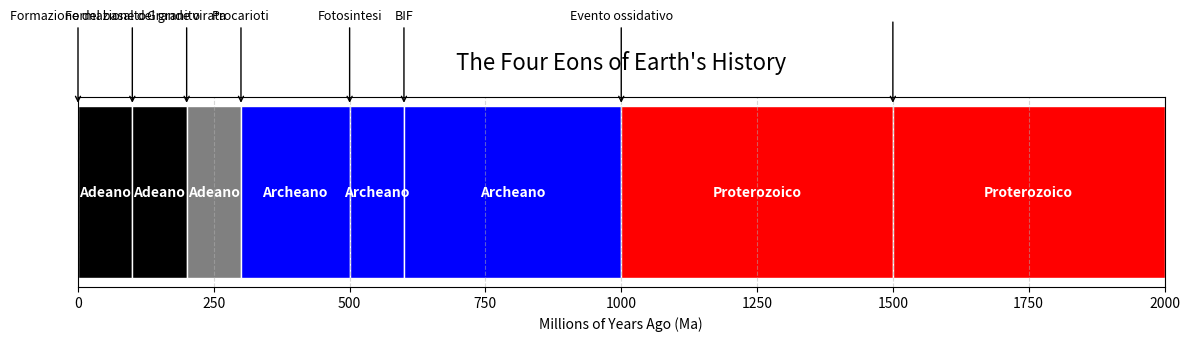

Write Python code to recreate this figure.
import matplotlib.pyplot as plt

def proterozoico ():
    # Data: Eon names, start times (Ma - Million years ago), and colors
    # We use Ma (Mega-annum) where 4600 = 4.6 billion years ago
    eons = [
        {"name": "Adeano", "start": 0, "end": 100, "color": "black", "event": "Formazione del basalto"},
        {"name": "Adeano", "start": 100, "end": 200, "color": "black", "event": "Formazione del granito"},
        {"name": "Adeano", "start": 200, "end": 300, "color": "gray", "event": "Grande virata"},
        {"name": "Archeano", "start": 300, "end": 500, "color": "blue", "event": "Procarioti"},
        {"name": "Archeano", "start": 500, "end": 600, "color": "blue", "event": "Fotosintesi"},
        {"name": "Archeano", "start": 600, "end": 1000, "color": "blue", "event": "BIF"},
        {"name": "Proterozoico", "start": 1000, "end": 1500, "color": "red", "event": "Evento ossidativo"},
        {"name": "Proterozoico", "start": 1500, "end": 2000, "color": "red", "event": ""}
        #{"name": "Phanerozoic", "start": 541, "end": 0, "color": "#3357FF", "event": "Complex life"}
    ]

    fig, ax = plt.subplots(figsize=(12, 4))

    # Create the bars
    for eon in eons:
        duration = eon["start"] - eon["end"]
        ax.barh("Earth History", duration, left=eon["end"], color=eon["color"], edgecolor='white', label=eon["name"])
        
        # Add eon labels in the middle of the bars
        mid_point = eon["end"] + (duration / 2)
        ax.text(mid_point, 0, eon["name"], ha='center', va='center', color='white', fontweight='bold', fontsize=10)
        
        # Add major events
        ax.annotate(eon["event"], xy=(eon["start"], 0.4), xytext=(eon["start"], 0.8),
                    arrowprops=dict(arrowstyle="->", color='black'), ha='center', fontsize=9)

    # Formatting the x-axis
    ax.set_xlim(0, 2000)  # Reversed to show time moving toward the present
    ax.set_xlabel("Millions of Years Ago (Ma)")
    ax.set_title("The Four Eons of Earth's History", fontsize=16, pad=20)
    ax.get_yaxis().set_visible(False) # Hide y-axis since it's just one row

    # Clean up the look
    plt.tight_layout()
    plt.grid(axis='x', linestyle='--', alpha=0.5)

    plt.show()

if __name__ == "__main__":
    proterozoico()    
